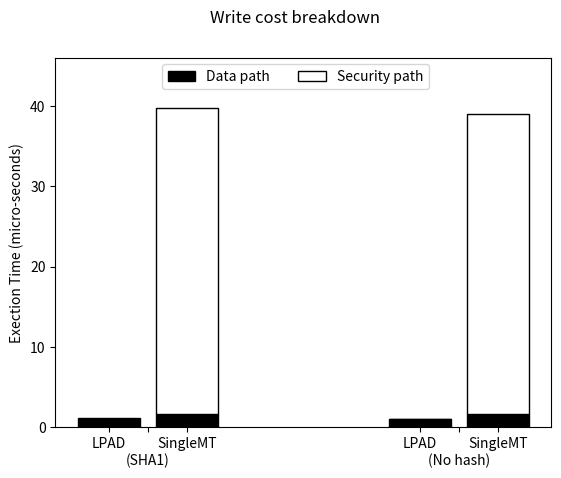

Write Python code to recreate this figure.
#!/usr/bin/env python2
import numpy as np
import matplotlib.pyplot as plt
c_1 = np.array([[1.102, 1.096],
                    [0.063,0.005]]);
c_1_colors = ['black', 'white']
c_1_hatches = ['', '', '//']
c_1_labels = ['Data path', 'Security path']
c_2 = np.array([[1.646,1.646],
                    [38.102,37.392]]);
#c_2_colors = ['skyblue', 'brown', 'y', 'blue']
#c_2_labels = ['PAL Code', 'Bash', 'App', 'Kernel']
ind = np.arange(2)    
width = 0.2    
f,ax = plt.subplots()
#f.subplots_adjust(bottom=0.2) #make room for the legend
plt.yticks(np.arange(0,46,10))
plt.xticks([0,0.125,0.25,1,1.125,1.25], ('LPAD','\n(SHA1)', 'SingleMT','LPAD','\n(No hash)','SingleMT'))
plt.suptitle('Write cost breakdown')
p = [] # list of bar properties
def create_subplot(matrix, matrix2, colors, hatches,axis, title):
	bar_renderers = []
	ind = np.arange(matrix.shape[1])
	bottoms = np.cumsum(np.vstack((np.zeros(matrix.shape[1]), matrix)), axis=0)[:-1]
	for i, row in enumerate(matrix):
		r = axis.bar(ind, row, width=0.2, color=colors[i], hatch=hatches[i],edgecolor='black',bottom=bottoms[i])
		bar_renderers.append(r)
	bottoms = np.cumsum(np.vstack((np.zeros(matrix2.shape[1]), matrix2)), axis=0)[:-1]
	for i, row in enumerate(matrix2):
		r1 = axis.bar(ind+0.25, row, width=0.2, color=colors[i], hatch=hatches[i],edgecolor='black',bottom=bottoms[i])
		bar_renderers.append(r1)
	return bar_renderers
        
p.extend(create_subplot(c_1,c_2,c_1_colors, c_1_hatches,ax, '1'))
##p.extend(create_subplot(c_2,c_2_colors, ax[1], '2'))
ax.set_ylabel('Exection Time (micro-seconds)') # add left y label
ax.set_ybound(0, 46) # add buffer at the top of the bars
f.legend(((x[0] for x in p)), # bar properties
(c_1_labels), 
bbox_to_anchor=(0.5, 0.8), 
loc='lower center',
ncol=3)
#plt.show()
plt.savefig("write_breakdown_sha.ps");
